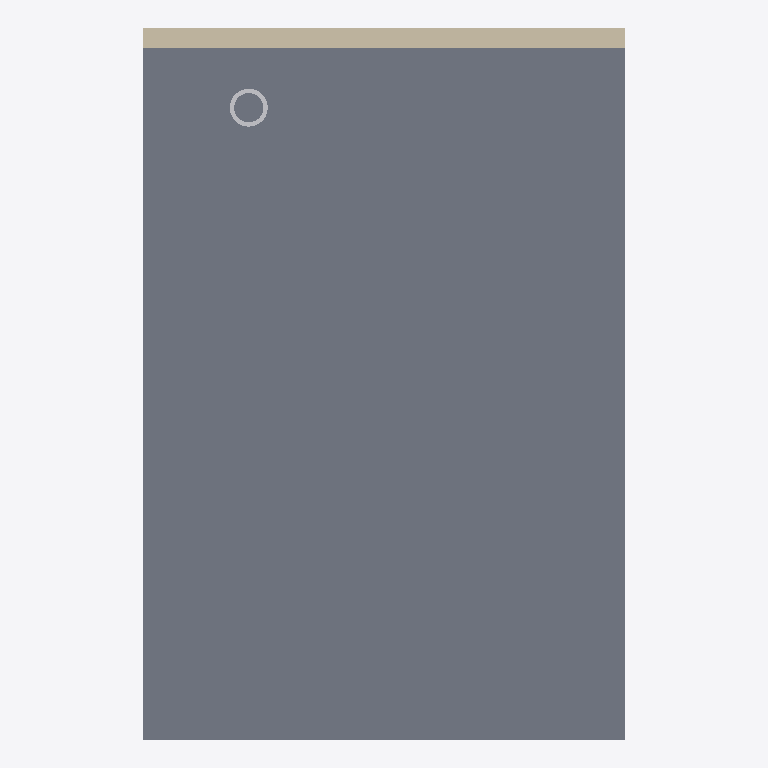
Plan cut of the same IFC building model at storey 'Ebene 1' (level 3.00 m, cut at 4.40 m), seen from above with north up, elements coloured by IFC class: 2 walls (beige), 1 slab (grey), 1 other element (light grey). Cut surfaces are drawn darker.
Extent 8.9 m × 13.1 m × 8.3 m (x, y, z). Storeys (4): Ebene -1 at -3.00 m; Ebene 0 at 0.00 m; Ebene 1 at 3.00 m; Ebene 2 at 6.00 m. Elements (31): 13 IfcBuildingElementProxy, 8 IfcSlab, 5 IfcWallStandardCase, 2 IfcRoof, 1 IfcBeam, 1 IfcColumn, 1 IfcFooting.

HEADER;
FILE_DESCRIPTION(('ViewDefinition [CoordinationView_V2.0]'),'2;1');
FILE_NAME('Projektnummer','2016-07-07T16:29:14',(''),(''),'The EXPRESS Data Manager Version 5.02.0100.07 : 28 Aug 2013','20150714_1515(x64) - Exporter 16.2.0.0 - Alternate UI 16.2.0.0','');
FILE_SCHEMA(('IFC2X3'));
ENDSEC;
DATA;
#100=IFCPROJECT('0AsbkGYVT6WOLTSOOKMhdB',#41,'Projektnummer',$,$,'Projektname','Projektstatus',(#92),#87);
#3979=IFCSITE('0AsbkGYVT6WOLTSOOKMhd9',#41,'Default',$,'',#3978,$,$,.ELEMENT.,$,$,$,$,$);
#110=IFCBUILDING('0AsbkGYVT6WOLTSOOKMhdA',#41,'',$,$,#32,$,'',.ELEMENT.,$,$,$);
#121=IFCBUILDINGSTOREY('0AsbkGYVT6WOLTSORhfIKK',#41,'Ebene -1',$,$,#119,$,'Ebene -1',.ELEMENT.,-3.0);
#125=IFCBUILDINGSTOREY('0AsbkGYVT6WOLTSORhfIRv',#41,'Ebene 0',$,$,#124,$,'Ebene 0',.ELEMENT.,0.0);
#131=IFCBUILDINGSTOREY('0AsbkGYVT6WOLTSORhfIMv',#41,'Ebene 1',$,$,#130,$,'Ebene 1',.ELEMENT.,3.0);
#137=IFCBUILDINGSTOREY('0AsbkGYVT6WOLTSORhf74m',#41,'Ebene 2',$,$,#136,$,'Ebene 2',.ELEMENT.,6.0);
#847=IFCSLAB('3asjefy9z1LfANwy1Zarei',#41,'Geschossdecke:FB 10.0 - Fliesen 25 x 25:375812',$,'Geschossdecke:FB 10.0 - Fliesen 25 x 25',#827,#845,'375812',.FLOOR.);
#1415=IFCWALLSTANDARDCASE('3asjefy9z1LfANwy1Zam5T',#41,'Basiswand:MW 24.0:386933',$,'Basiswand:MW 24.0:3897',#1378,#1413,'386933');
#3889=IFCWALLSTANDARDCASE('33PorUMpH6wAEPRZtalsxp',#41,'Basiswand:GK 12.5:390547',$,'Basiswand:GK 12.5:3907',#3869,#3887,'390547');
#3506=IFCBUILDINGELEMENTPROXY('1xzUaxw1TDb8sWQYSwd5iz',#41,'Durchbruchmarkierung:Durchbruchmarkierung:389400',$,'Durchbruchmarkierung',#3505,#3500,'389400',$);
ENDSEC;